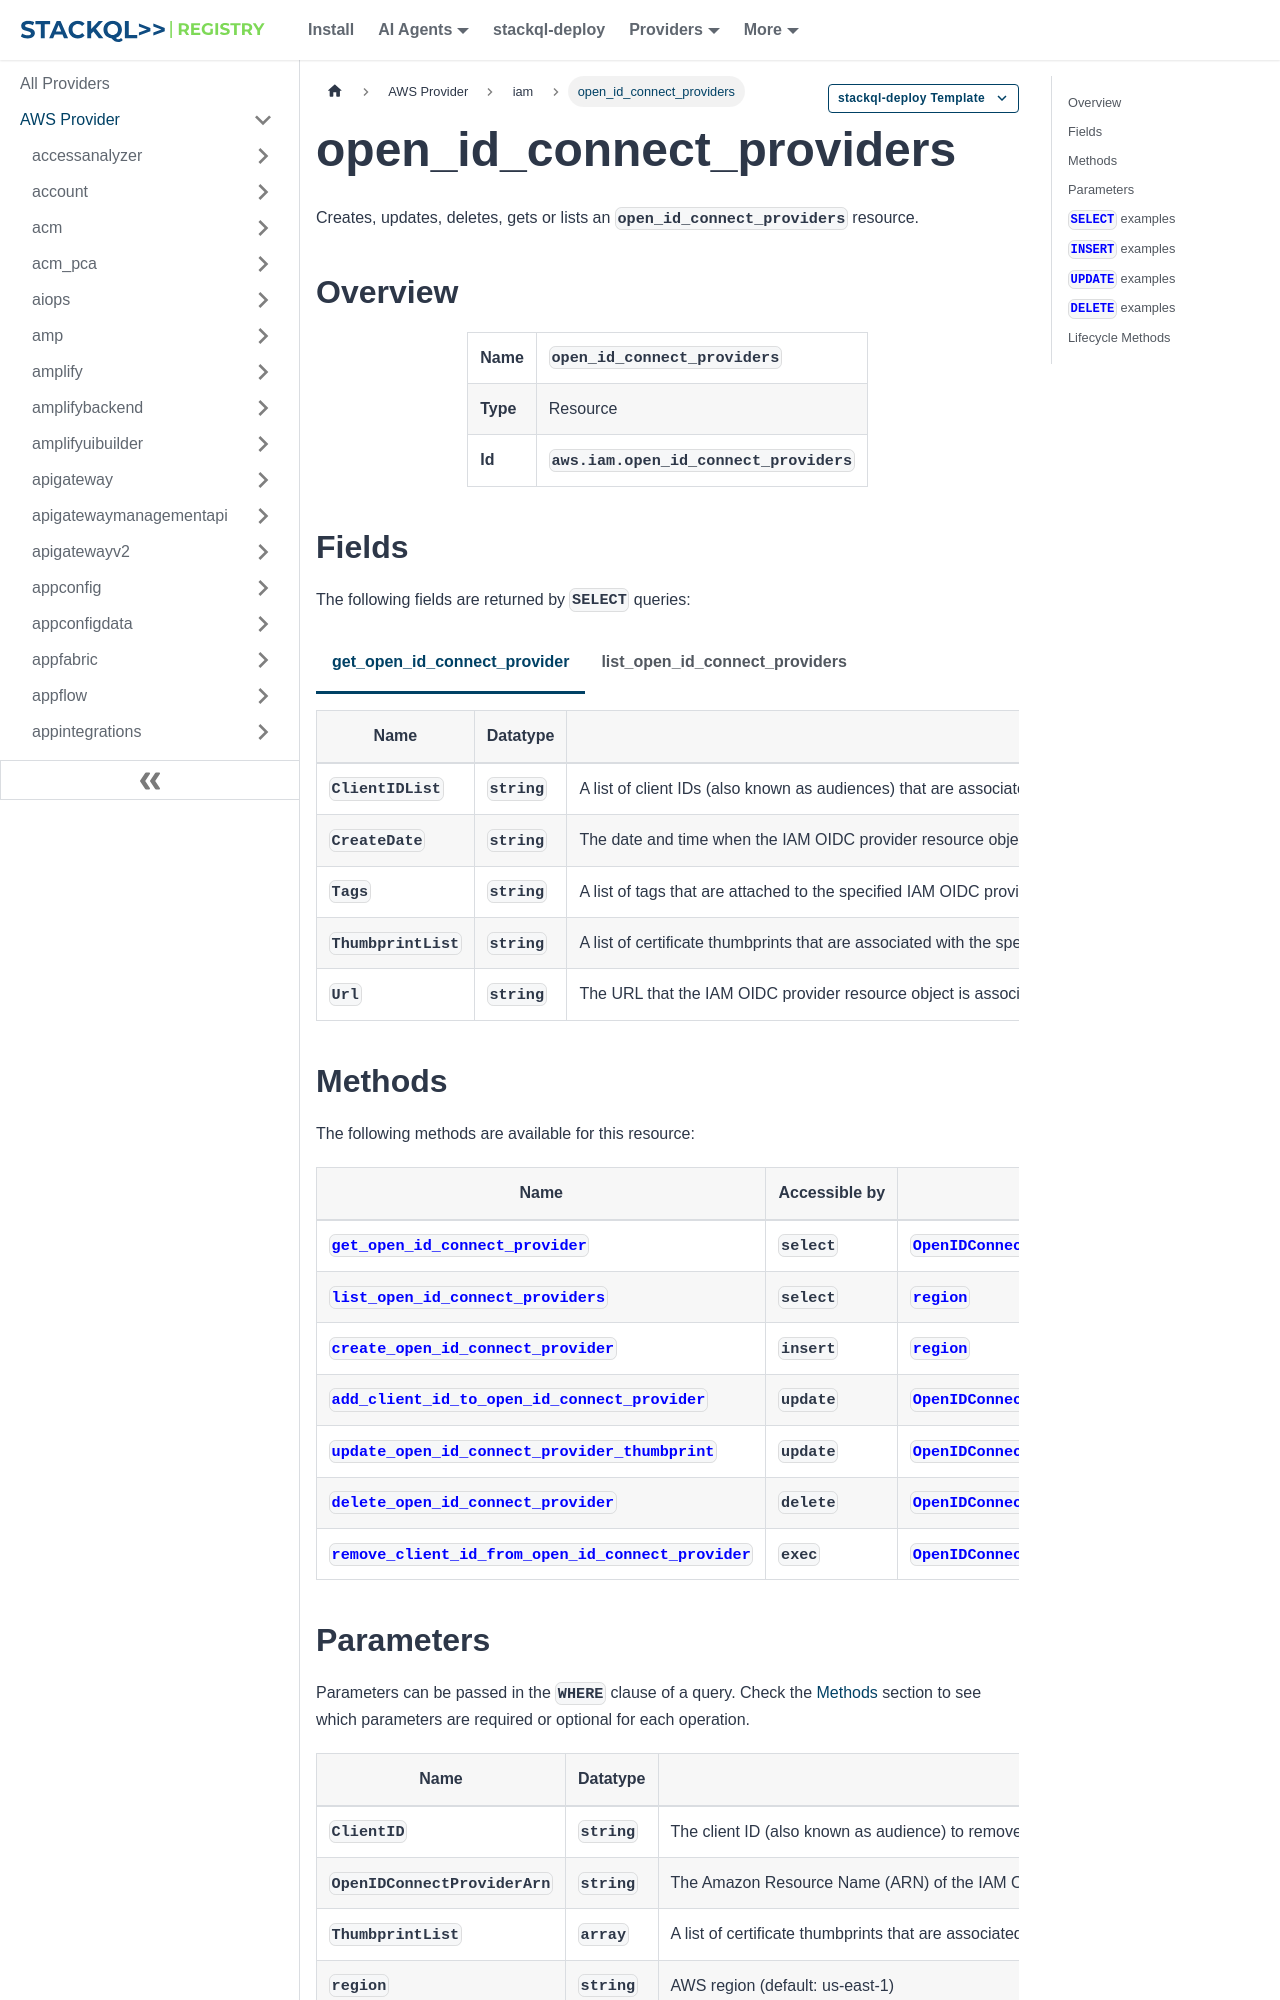

repository: stackql-registry/stackql-provider-aws · page: services/iam/open_id_connect_providers.html · generator: docusaurus

--- 
title: open_id_connect_providers
hide_title: false
hide_table_of_contents: false
keywords:
  - open_id_connect_providers
  - iam
  - aws
  - infrastructure-as-code
  - configuration-as-data
  - cloud inventory
description: Query, deploy and manage aws resources using SQL
custom_edit_url: null
image: /img/stackql-aws-provider-featured-image.png
---

import CopyableCode from '@site/src/components/CopyableCode/CopyableCode';
import CodeBlock from '@theme/CodeBlock';
import Tabs from '@theme/Tabs';
import TabItem from '@theme/TabItem';

Creates, updates, deletes, gets or lists an <code>open_id_connect_providers</code> resource.

## Overview
<table><tbody>
<tr><td><b>Name</b></td><td><CopyableCode code="open_id_connect_providers" /></td></tr>
<tr><td><b>Type</b></td><td>Resource</td></tr>
<tr><td><b>Id</b></td><td><CopyableCode code="aws.iam.open_id_connect_providers" /></td></tr>
</tbody></table>

## Fields

The following fields are returned by `SELECT` queries:

<Tabs
    defaultValue="get_open_id_connect_provider"
    values={[
        { label: 'get_open_id_connect_provider', value: 'get_open_id_connect_provider' },
        { label: 'list_open_id_connect_providers', value: 'list_open_id_connect_providers' }
    ]}
>
<TabItem value="get_open_id_connect_provider">

<table>
<thead>
    <tr>
    <th>Name</th>
    <th>Datatype</th>
    <th>Description</th>
    </tr>
</thead>
<tbody>
<tr>
    <td><CopyableCode code="ClientIDList" /></td>
    <td><code>string</code></td>
    <td>A list of client IDs (also known as audiences) that are associated with the specified IAM OIDC provider resource object. For more information, see CreateOpenIDConnectProvider.</td>
</tr>
<tr>
    <td><CopyableCode code="CreateDate" /></td>
    <td><code>string</code></td>
    <td>The date and time when the IAM OIDC provider resource object was created in the Amazon Web Services account.</td>
</tr>
<tr>
    <td><CopyableCode code="Tags" /></td>
    <td><code>string</code></td>
    <td>A list of tags that are attached to the specified IAM OIDC provider. The returned list of tags is sorted by tag key. For more information about tagging, see Tagging IAM resources in the IAM User Guide.</td>
</tr>
<tr>
    <td><CopyableCode code="ThumbprintList" /></td>
    <td><code>string</code></td>
    <td>A list of certificate thumbprints that are associated with the specified IAM OIDC provider resource object. For more information, see CreateOpenIDConnectProvider.</td>
</tr>
<tr>
    <td><CopyableCode code="Url" /></td>
    <td><code>string</code></td>
    <td>The URL that the IAM OIDC provider resource object is associated with. For more information, see CreateOpenIDConnectProvider.</td>
</tr>
</tbody>
</table>
</TabItem>
<TabItem value="list_open_id_connect_providers">

<table>
<thead>
    <tr>
    <th>Name</th>
    <th>Datatype</th>
    <th>Description</th>
    </tr>
</thead>
<tbody>
<tr>
    <td><CopyableCode code="Arn" /></td>
    <td><code>string</code></td>
    <td>The Amazon Resource Name (ARN). ARNs are unique identifiers for Amazon Web Services resources. For more information about ARNs, go to Amazon Resource Names (ARNs) in the Amazon Web Services General Reference.</td>
</tr>
</tbody>
</table>
</TabItem>
</Tabs>
